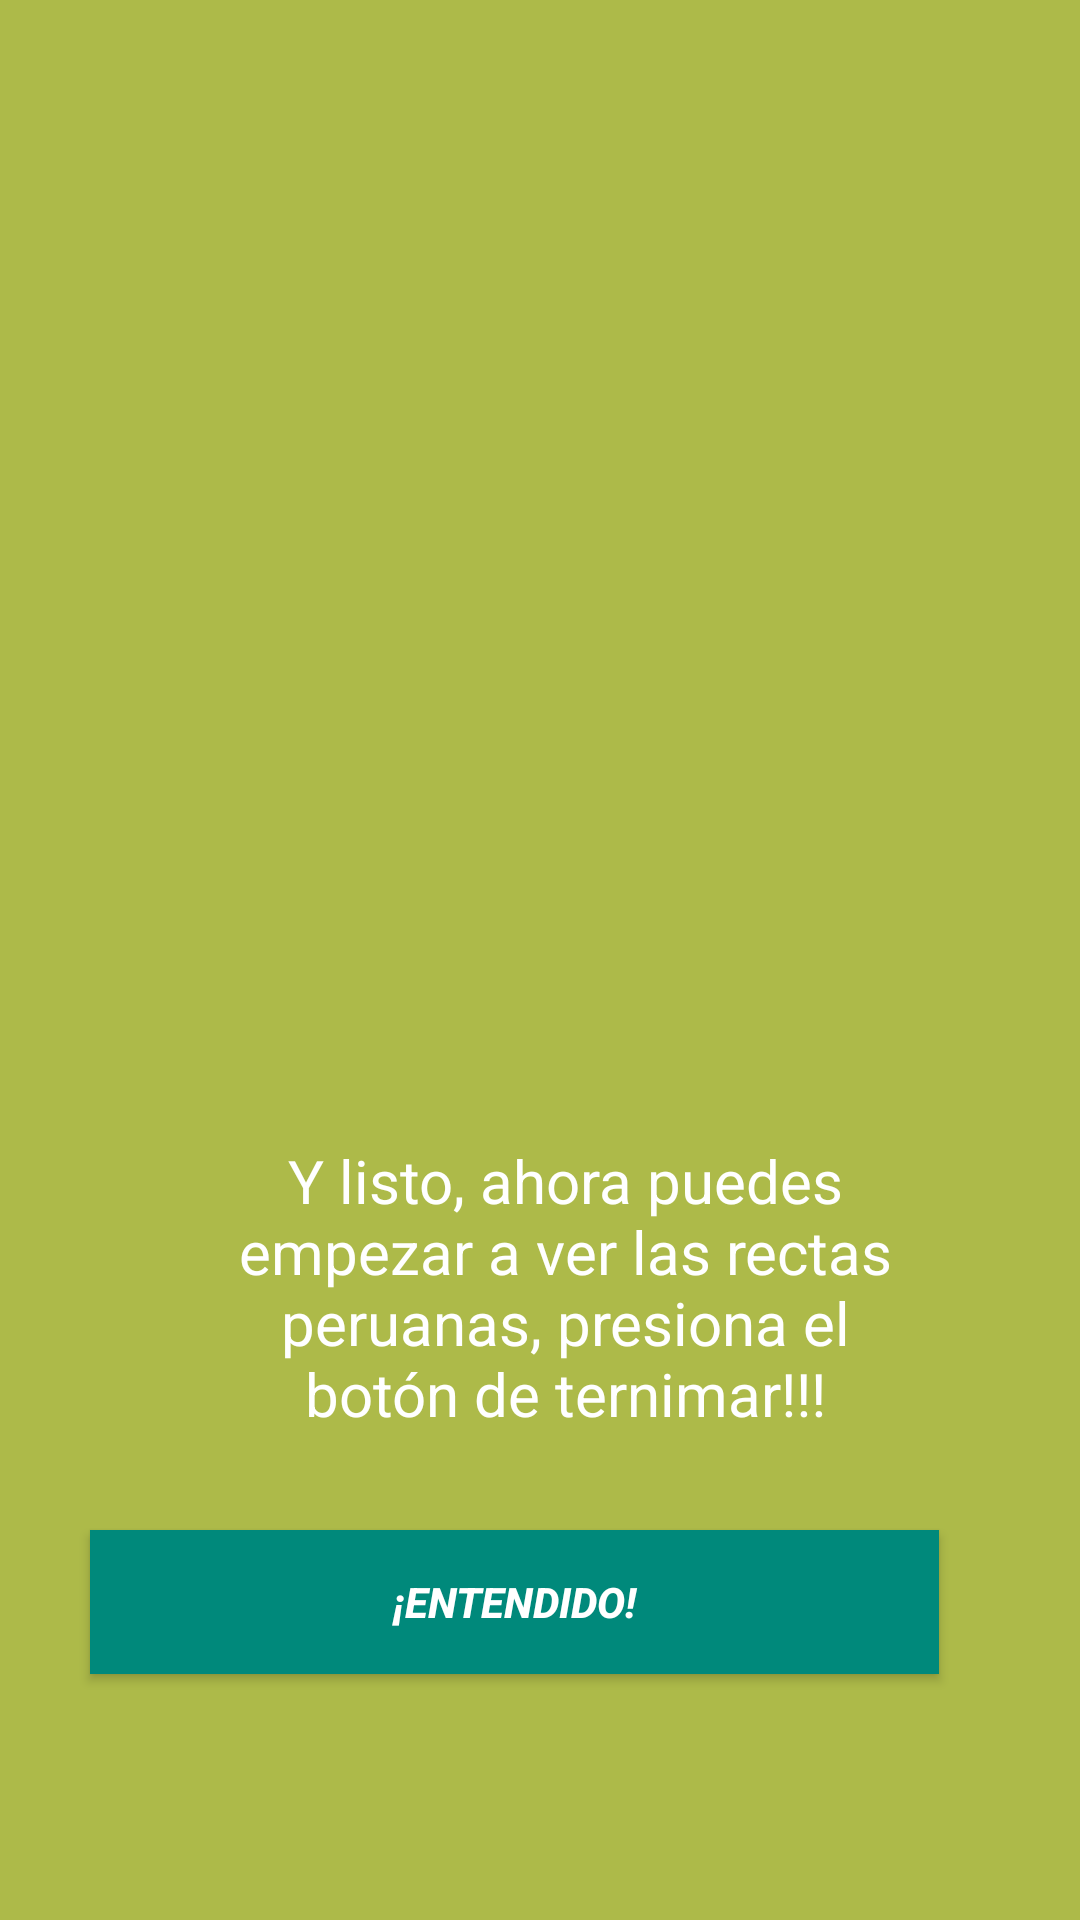

Layout XML and referenced resources for this Android screen:
<!-- AndroidManifest.xml: application theme AppTheme -->
<!-- res/layout/fragment_instruccion_final.xml -->
<?xml version="1.0" encoding="utf-8"?>
<FrameLayout xmlns:android="http://schemas.android.com/apk/res/android"
    xmlns:tools="http://schemas.android.com/tools"
    android:layout_width="match_parent"
    android:layout_height="match_parent"
    android:background="@color/colorFinal"
    tools:context=".InstruccionFinalFragment">
    <RelativeLayout
        android:layout_width="match_parent"
        android:layout_height="match_parent">

        <ImageView
            android:layout_width="175dp"
            android:layout_height="167dp"
            android:layout_alignParentStart="true"
            android:layout_alignParentLeft="true"
            android:layout_alignParentTop="true"
            android:layout_alignParentEnd="true"
            android:layout_alignParentRight="true"
            android:layout_alignParentBottom="true"
            android:layout_marginStart="110dp"
            android:layout_marginLeft="110dp"
            android:layout_marginTop="67dp"
            android:layout_marginEnd="99dp"
            android:layout_marginRight="99dp"
            android:layout_marginBottom="277dp"
            android:src="@drawable/juega" />

        <TextView
            android:layout_width="255dp"
            android:layout_height="120dp"
            android:layout_alignParentStart="true"
            android:layout_alignParentLeft="true"
            android:layout_alignParentEnd="true"
            android:layout_alignParentRight="true"
            android:layout_alignParentBottom="true"
            android:layout_marginStart="73dp"
            android:layout_marginLeft="73dp"
            android:layout_marginEnd="56dp"
            android:layout_marginRight="56dp"
            android:layout_marginBottom="140dp"
            android:text="Y listo, ahora puedes empezar a ver las rectas peruanas, presiona el botón de ternimar!!!"
            android:textAlignment="center"
            android:textColor="@android:color/white"
            android:textSize="20sp" />

        <Button
            android:id="@+id/btnFinInstruccion"
            android:layout_width="283dp"
            android:layout_height="wrap_content"
            android:layout_alignParentEnd="true"
            android:layout_alignParentRight="true"
            android:layout_alignParentBottom="true"
            android:layout_marginEnd="47dp"
            android:layout_marginRight="47dp"
            android:layout_marginBottom="82dp"
            android:background="#00897B"
            android:text="¡ENTENDIDO!"
            android:textColor="@color/colorBlanco"
            android:textStyle="bold|italic" />
    </RelativeLayout>
</FrameLayout>
<!-- resources referenced by this layout -->
<resources>
  <color name="colorBlanco">#FFFFFF</color>
  <color name="colorFinal">#adba49</color>
  <style name="AppTheme" parent="Theme.AppCompat.Light.DarkActionBar">
          
          <item name="colorPrimary">@color/colorPrimary</item>
          <item name="colorPrimaryDark">@color/colorPrimaryDark</item>
          <item name="colorAccent">@color/colorAccent</item>
      </style>
  <color name="colorPrimary">#008577</color>
  <color name="colorPrimaryDark">#00574B</color>
  <color name="colorAccent">#D81B60</color>
</resources>
